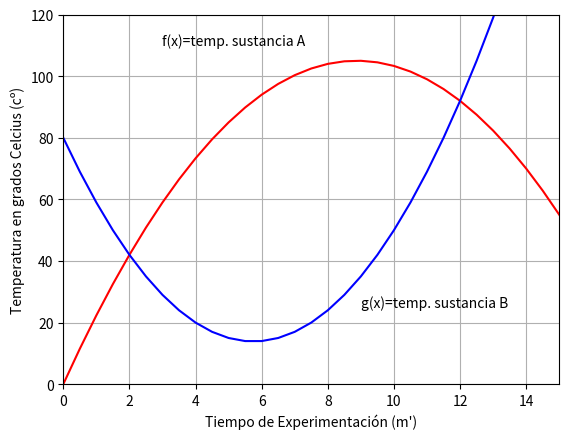

This chart was generated by the following Python code:
from math import sqrt
import matplotlib.pyplot as plt
import numpy as np

x = np.arange(0,16,0.5)
f = ( -4 / 3 ) * x ** 2 + ( 71 / 3 ) * x
g = 2 * x ** 2 - 23 * x + 80
plt.plot(x,f,color="r")
plt.plot(x,g,color="b")
plt.axis([0,15,0,120])
plt.xlabel("Tiempo de Experimentación (m')")
plt.ylabel("Temperatura en grados Celcius (cº)")
plt.title("")
plt.grid(True)
plt.annotate("f(x)=temp. sustancia A",xy=(3,110))
plt.annotate("g(x)=temp. sustancia B",xy=(9,25))
plt.show()
